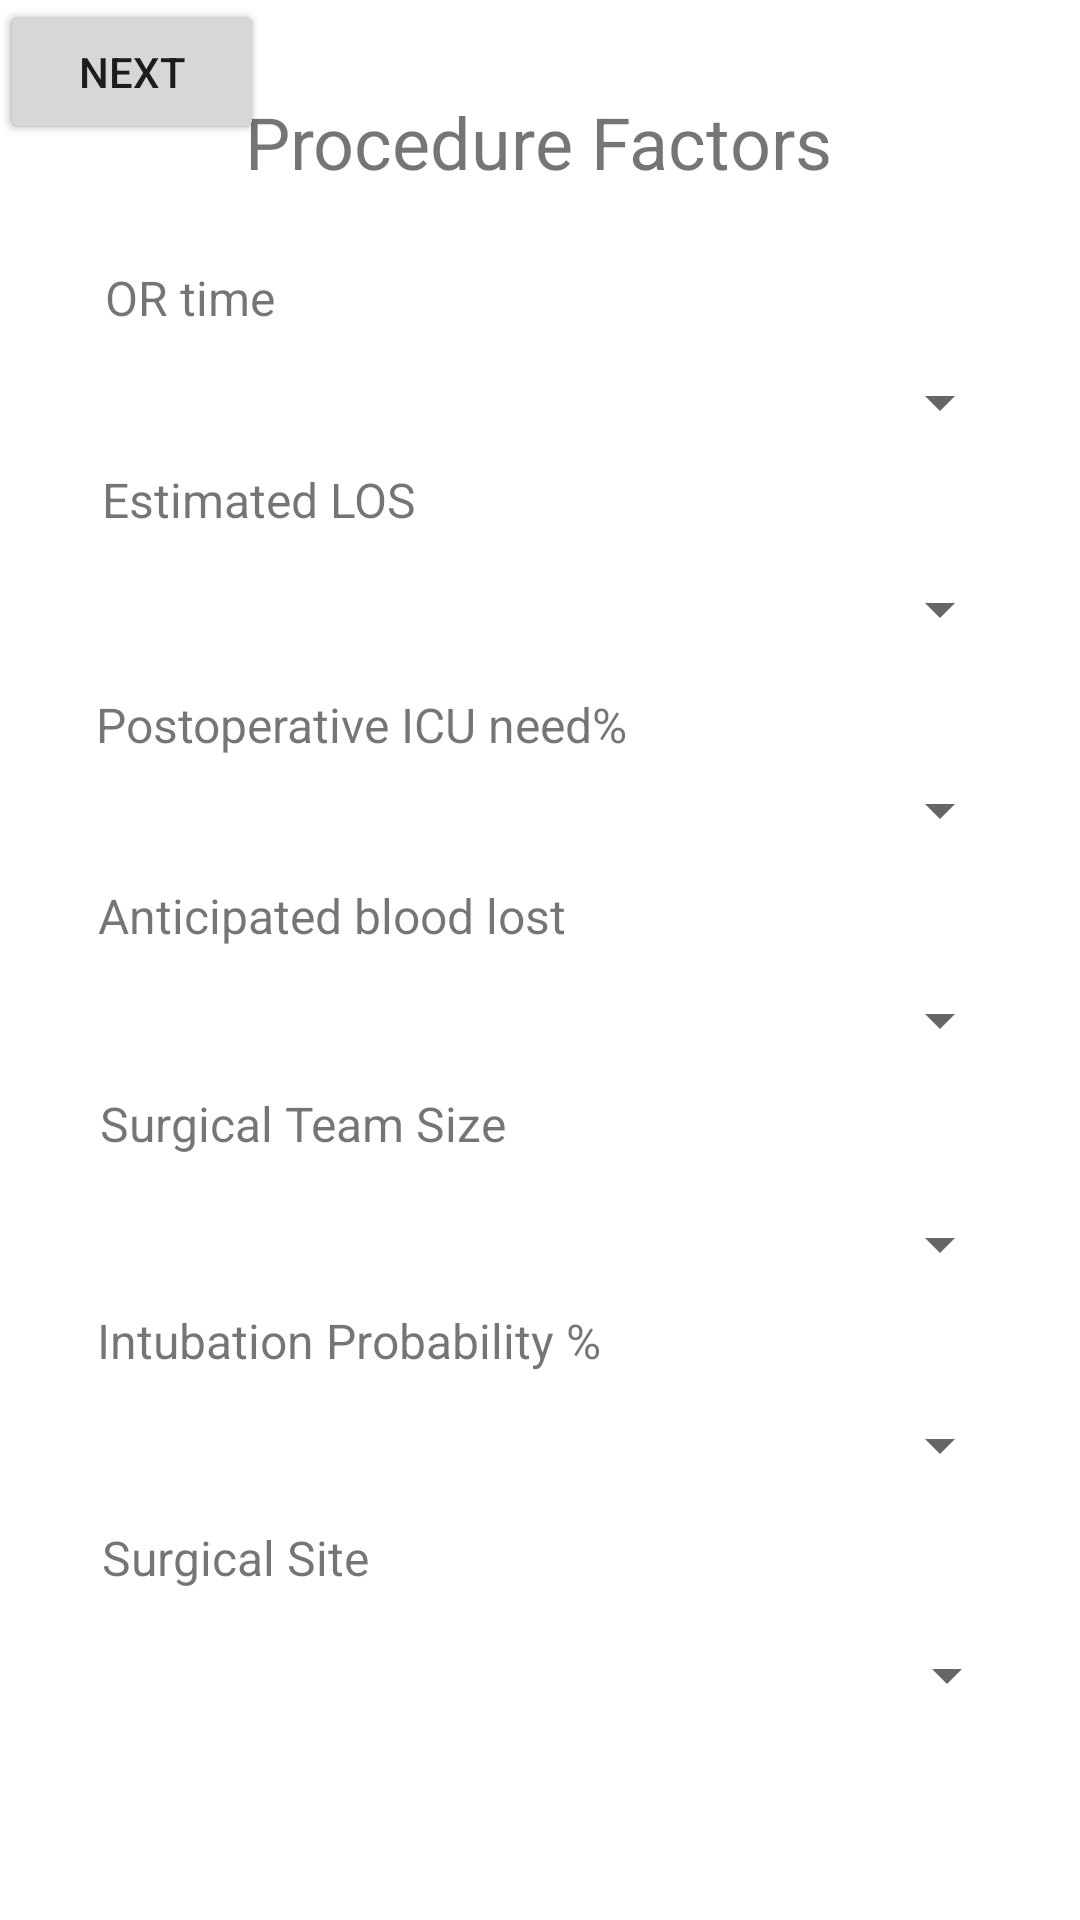

Android layout source for this screen:
<!-- AndroidManifest.xml: application theme Theme.Ments_calculator_try -->
<!-- res/layout/activity_procedurefactors.xml -->
<?xml version="1.0" encoding="utf-8"?>
<androidx.constraintlayout.widget.ConstraintLayout xmlns:android="http://schemas.android.com/apk/res/android"
    xmlns:app="http://schemas.android.com/apk/res-auto"
    xmlns:tools="http://schemas.android.com/tools"
    android:layout_width="match_parent"
    android:layout_height="match_parent"
    tools:context=".view.procedurefactors_activity">

    <Spinner
        android:id="@+id/surgicalsite_spinner"
        android:layout_width="319dp"
        android:layout_height="25dp"
        app:layout_constraintBottom_toBottomOf="parent"
        app:layout_constraintEnd_toEndOf="parent"
        app:layout_constraintStart_toStartOf="parent"
        app:layout_constraintTop_toTopOf="parent"
        app:layout_constraintVertical_bias="0.888" />

    <TextView
        android:id="@+id/surgicalsite_text"
        android:layout_width="wrap_content"
        android:layout_height="wrap_content"
        android:text="Surgical Site"
        android:textSize="16sp"
        app:layout_constraintBottom_toBottomOf="parent"
        app:layout_constraintEnd_toEndOf="parent"
        app:layout_constraintHorizontal_bias="0.126"
        app:layout_constraintStart_toStartOf="parent"
        app:layout_constraintTop_toTopOf="parent"
        app:layout_constraintVertical_bias="0.822" />

    <TextView
        android:id="@+id/procedurefactors_text"
        android:layout_width="wrap_content"
        android:layout_height="wrap_content"
        android:text="Procedure Factors"
        android:textSize="24sp"
        app:layout_constraintBottom_toBottomOf="parent"
        app:layout_constraintEnd_toEndOf="parent"
        app:layout_constraintHorizontal_bias="0.497"
        app:layout_constraintStart_toStartOf="parent"
        app:layout_constraintTop_toTopOf="parent"
        app:layout_constraintVertical_bias="0.051" />

    <TextView
        android:id="@+id/ortime_text"
        android:layout_width="wrap_content"
        android:layout_height="wrap_content"
        android:text="OR time"
        android:textSize="16sp"
        app:layout_constraintBottom_toBottomOf="parent"
        app:layout_constraintEnd_toEndOf="parent"
        app:layout_constraintHorizontal_bias="0.115"
        app:layout_constraintStart_toStartOf="parent"
        app:layout_constraintTop_toTopOf="parent"
        app:layout_constraintVertical_bias="0.143" />

    <TextView
        android:id="@+id/intubation_text"
        android:layout_width="wrap_content"
        android:layout_height="wrap_content"
        android:text="Intubation Probability %"
        android:textSize="16sp"
        app:layout_constraintBottom_toBottomOf="parent"
        app:layout_constraintEnd_toEndOf="parent"
        app:layout_constraintHorizontal_bias="0.168"
        app:layout_constraintStart_toStartOf="parent"
        app:layout_constraintTop_toTopOf="parent"
        app:layout_constraintVertical_bias="0.705" />

    <TextView
        android:id="@+id/los_text"
        android:layout_width="wrap_content"
        android:layout_height="wrap_content"
        android:text="Estimated LOS"
        android:textSize="16sp"
        app:layout_constraintBottom_toBottomOf="parent"
        app:layout_constraintEnd_toEndOf="parent"
        app:layout_constraintHorizontal_bias="0.133"
        app:layout_constraintStart_toStartOf="parent"
        app:layout_constraintTop_toTopOf="parent"
        app:layout_constraintVertical_bias="0.252" />

    <TextView
        android:id="@+id/teamsize_text"
        android:layout_width="wrap_content"
        android:layout_height="wrap_content"
        android:text="Surgical Team Size"
        android:textSize="16sp"
        app:layout_constraintBottom_toBottomOf="parent"
        app:layout_constraintEnd_toEndOf="parent"
        app:layout_constraintHorizontal_bias="0.148"
        app:layout_constraintStart_toStartOf="parent"
        app:layout_constraintTop_toTopOf="parent"
        app:layout_constraintVertical_bias="0.588" />

    <Spinner
        android:id="@+id/blood_spiner"
        android:layout_width="319dp"
        android:layout_height="25dp"
        app:layout_constraintBottom_toBottomOf="parent"
        app:layout_constraintEnd_toEndOf="parent"
        app:layout_constraintHorizontal_bias="0.445"
        app:layout_constraintStart_toStartOf="parent"
        app:layout_constraintTop_toTopOf="parent"
        app:layout_constraintVertical_bias="0.533" />

    <Spinner
        android:id="@+id/intubation_spinner"
        android:layout_width="319dp"
        android:layout_height="25dp"
        app:layout_constraintBottom_toBottomOf="parent"
        app:layout_constraintEnd_toEndOf="parent"
        app:layout_constraintHorizontal_bias="0.445"
        app:layout_constraintStart_toStartOf="parent"
        app:layout_constraintTop_toTopOf="parent"
        app:layout_constraintVertical_bias="0.763" />

    <Spinner
        android:id="@+id/icu_spinner"
        android:layout_width="319dp"
        android:layout_height="25dp"
        app:layout_constraintBottom_toBottomOf="parent"
        app:layout_constraintEnd_toEndOf="parent"
        app:layout_constraintHorizontal_bias="0.445"
        app:layout_constraintStart_toStartOf="parent"
        app:layout_constraintTop_toTopOf="parent"
        app:layout_constraintVertical_bias="0.419" />

    <Spinner
        android:id="@+id/estimatedlos_spinner"
        android:layout_width="319dp"
        android:layout_height="25dp"
        app:layout_constraintBottom_toBottomOf="parent"
        app:layout_constraintEnd_toEndOf="parent"
        app:layout_constraintHorizontal_bias="0.445"
        app:layout_constraintStart_toStartOf="parent"
        app:layout_constraintTop_toTopOf="parent"
        app:layout_constraintVertical_bias="0.31" />

    <TextView
        android:id="@+id/icu_text"
        android:layout_width="wrap_content"
        android:layout_height="wrap_content"
        android:text="Postoperative ICU need%"
        android:textSize="16sp"
        app:layout_constraintBottom_toBottomOf="parent"
        app:layout_constraintEnd_toEndOf="parent"
        app:layout_constraintHorizontal_bias="0.175"
        app:layout_constraintStart_toStartOf="parent"
        app:layout_constraintTop_toTopOf="parent"
        app:layout_constraintVertical_bias="0.373" />

    <TextView
        android:id="@+id/blood_text"
        android:layout_width="wrap_content"
        android:layout_height="wrap_content"
        android:text="Anticipated blood lost"
        android:textSize="16sp"
        app:layout_constraintBottom_toBottomOf="parent"
        app:layout_constraintEnd_toEndOf="parent"
        app:layout_constraintHorizontal_bias="0.16"
        app:layout_constraintStart_toStartOf="parent"
        app:layout_constraintTop_toTopOf="parent"
        app:layout_constraintVertical_bias="0.476" />

    <Spinner
        android:id="@+id/teamsize_spinner"
        android:layout_width="319dp"
        android:layout_height="25dp"
        app:layout_constraintBottom_toBottomOf="parent"
        app:layout_constraintEnd_toEndOf="parent"
        app:layout_constraintHorizontal_bias="0.445"
        app:layout_constraintStart_toStartOf="parent"
        app:layout_constraintTop_toTopOf="parent"
        app:layout_constraintVertical_bias="0.654" />

    <Spinner
        android:id="@+id/ortime_spinner"
        android:layout_width="319dp"
        android:layout_height="25dp"
        app:layout_constraintBottom_toBottomOf="parent"
        app:layout_constraintEnd_toEndOf="parent"
        app:layout_constraintHorizontal_bias="0.445"
        app:layout_constraintStart_toStartOf="parent"
        app:layout_constraintTop_toTopOf="parent"
        app:layout_constraintVertical_bias="0.198" />

    <Button
        android:id="@+id/return_button"
        android:layout_width="wrap_content"
        android:layout_height="wrap_content"
        android:text="Return"
        tools:layout_editor_absoluteX="35dp"
        tools:layout_editor_absoluteY="667dp" />

    <Button
        android:id="@+id/next_button"
        android:layout_width="wrap_content"
        android:layout_height="wrap_content"
        android:text="next"
        tools:layout_editor_absoluteX="278dp"
        tools:layout_editor_absoluteY="670dp" />
</androidx.constraintlayout.widget.ConstraintLayout>
<!-- resources referenced by this layout -->
<resources>
  <style name="Theme.Ments_calculator_try" parent="Theme.MaterialComponents.DayNight.DarkActionBar">
          
          <item name="colorPrimary">@color/purple_500</item>
          <item name="colorPrimaryVariant">@color/purple_700</item>
          <item name="colorOnPrimary">@color/white</item>
          
          <item name="colorSecondary">@color/teal_200</item>
          <item name="colorSecondaryVariant">@color/teal_700</item>
          <item name="colorOnSecondary">@color/black</item>
          
          <item name="android:statusBarColor" tools:targetApi="l">?attr/colorPrimaryVariant</item>
          
      </style>
  <!-- not gathered from this repository: default colours our renderer supplied (Android Studio template values) -->
  <color name="purple_500">#FF6200EE</color>
  <color name="purple_700">#FF3700B3</color>
  <color name="teal_200">#FF03DAC5</color>
  <color name="teal_700">#FF018786</color>
  <color name="black">#FF000000</color>
  <color name="white">#FFFFFFFF</color>
</resources>
